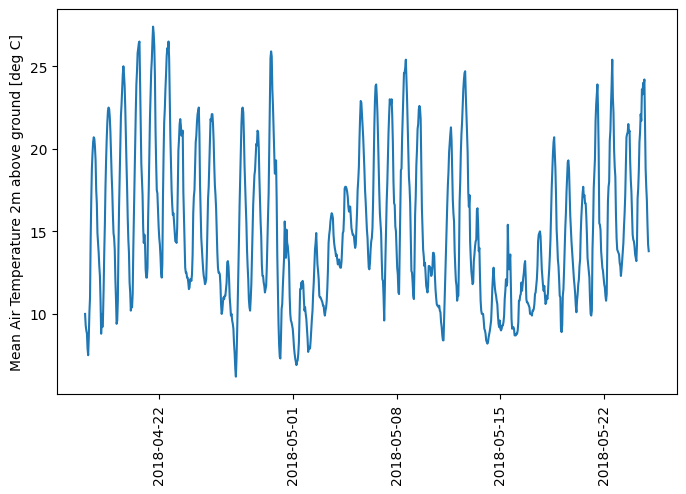

Data behind this chart, as committed beside it:
time, T_mean
2018-04-17 00:00:00, 10.0
2018-04-17 01:00:00, 9.3
2018-04-17 02:00:00, 9.0
2018-04-17 03:00:00, 8.8
2018-04-17 04:00:00, 7.9
2018-04-17 05:00:00, 7.5
2018-04-17 06:00:00, 8.6
2018-04-17 07:00:00, 10.1
2018-04-17 08:00:00, 11.0
2018-04-17 09:00:00, 14.5
2018-04-17 10:00:00, 16.9
2018-04-17 11:00:00, 18.8
2018-04-17 12:00:00, 19.7
2018-04-17 13:00:00, 20.4
2018-04-17 14:00:00, 20.7
2018-04-17 15:00:00, 20.6
2018-04-17 16:00:00, 20.1
2018-04-17 17:00:00, 19.3
2018-04-17 18:00:00, 17.5
2018-04-17 19:00:00, 16.7
2018-04-17 20:00:00, 14.9
2018-04-17 21:00:00, 14.3
2018-04-17 22:00:00, 13.7
2018-04-17 23:00:00, 12.9
2018-04-18 00:00:00, 12.3
2018-04-18 01:00:00, 10.8
2018-04-18 02:00:00, 8.8
2018-04-18 03:00:00, 10.0
2018-04-18 04:00:00, 9.2
2018-04-18 05:00:00, 9.8
2018-04-18 06:00:00, 11.5
2018-04-18 07:00:00, 13.7
2018-04-18 08:00:00, 15.4
2018-04-18 09:00:00, 17.7
2018-04-18 10:00:00, 19.3
2018-04-18 11:00:00, 20.6
2018-04-18 12:00:00, 21.6
2018-04-18 13:00:00, 22.3
2018-04-18 14:00:00, 22.5
2018-04-18 15:00:00, 22.4
2018-04-18 16:00:00, 21.9
2018-04-18 17:00:00, 21.0
2018-04-18 18:00:00, 19.7
2018-04-18 19:00:00, 18.4
2018-04-18 20:00:00, 17.4
2018-04-18 21:00:00, 16.0
2018-04-18 22:00:00, 14.9
2018-04-18 23:00:00, 14.6
2018-04-19 00:00:00, 13.9
2018-04-19 01:00:00, 12.1
2018-04-19 02:00:00, 10.9
2018-04-19 03:00:00, 9.4
2018-04-19 04:00:00, 9.6
2018-04-19 05:00:00, 10.8
2018-04-19 06:00:00, 14.0
2018-04-19 07:00:00, 16.5
2018-04-19 08:00:00, 18.4
2018-04-19 09:00:00, 20.2
2018-04-19 10:00:00, 22.0
2018-04-19 11:00:00, 22.7
... 853 more rows
